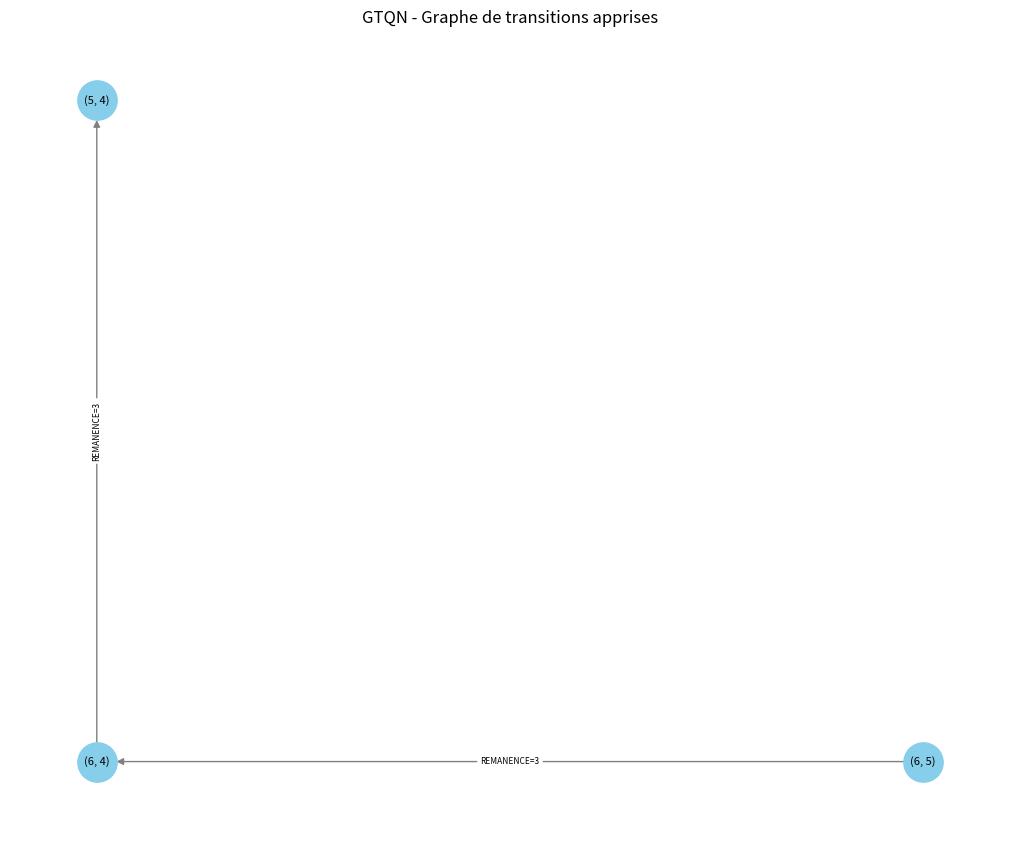

Recreate this plot in Python.
import random
import numpy as np
import matplotlib.pyplot as plt
import networkx as nx
import time




class Environment:
    def __init__(self, grid_size=5, start=(0, 0), goal=(4, 4)):
        self.grid_size = grid_size
        self.start = start
        self.goal = goal
        self.actions = ['UP', 'DOWN', 'LEFT', 'RIGHT']

    def reset(self):
        self.start = (np.random.randint(0, self.grid_size), np.random.randint(0, self.grid_size))
        self.goal = (np.random.randint(0, self.grid_size), np.random.randint(0, self.grid_size))
        while self.goal == self.start:
            self.goal = (np.random.randint(0, self.grid_size), np.random.randint(0, self.grid_size))
        return self.start, self.goal

    def move(self, state, action):
        x, y = state
        if action == 'UP':
            x = max(0, x - 1)
        elif action == 'DOWN':
            x = min(self.grid_size - 1, x + 1)
        elif action == 'LEFT':
            y = max(0, y - 1)
        elif action == 'RIGHT':
            y = min(self.grid_size - 1, y + 1)
        return (x, y)

    def calculate_reward(self, state):
        return -np.linalg.norm(np.array(state) - np.array(self.goal))


## GTQ-N (Graph-based Thinking Q-Network) Agent Implementation


"""
Observations:
- L'agorithme ne converge pas
- Le graph est construit mais il perd de la mémoire au fil du temps

"""
class GTQNAgent:

    def __init__(self, env: Environment, remanence_init=4,reward_target_sucess=10):
        self.env = env
        self.reward_target_sucess = reward_target_sucess
        self.graph = {}  # {state: {next_state: [remanence, reward]}}
        self.remanence_init = remanence_init
    
    def metrics(self, state = None, remanence = 1, alpha = 0.5, beta = 0.5):
        """
        remanence: Importance de la lisaison dans le state
        Plus le chemin est utilisé, plus la remanence est elevée
        Plus la remanence est élevée, plus le chemin est important
        car il ressort dans beaucoup de chemins
        """
        actual_state = state if state is not None else self.env.start
        target_state = self.env.goal
        distance = -np.linalg.norm(np.array(actual_state) - np.array(target_state))
        return  alpha*remanence + beta*distance       

    def policy(self,state, epsilon = 0.5, decay = 0.1, remanence = 1):
        number = random.random()
        if number < epsilon:
            action = random.choice(self.env.actions)
            next_state = self.env.move(state, action)
            reward = self.metrics(next_state, remanence)
        else:
            reward_posible_actions = []
            for action in self.env.actions:
                next_state = self.env.move(state, action)
                reward = self.metrics(next_state, remanence)
                reward_posible_actions.append((action, reward, next_state))
            action, reward, next_state = max(reward_posible_actions, key=lambda x: x[1])
        updated_epsilon = epsilon* np.exp(-decay)
        return next_state, updated_epsilon, reward
    




    def decay_memory(self, loss_neurone=1):
        keys_to_remove = []
        for from_state in list(self.graph.keys()):
            for to_state in list(self.graph[from_state].keys()):
                self.graph[from_state][to_state] -= loss_neurone
                if self.graph[from_state][to_state] <= 0:
                    keys_to_remove.append((from_state, to_state))

        for from_state, to_state in keys_to_remove:
            del self.graph[from_state][to_state]
            if not self.graph[from_state]:
                del self.graph[from_state]

    
    def distribute_reward(self, history, total_rewards, test_validated = 0):
        len_chain = len(history)
        for x in range(1,len(history)-1):
            state = history[x-1]
            next_state = history[x]
            if state in self.graph and next_state in self.graph[state]:
                self.graph[state][next_state] += np.exp(-len_chain)+total_rewards* test_validated
            else:
                self.graph[state][next_state] = self.remanence_init + np.exp(-len_chain) + total_rewards * test_validated


    def train(self, epochs=500,life = 10,resseting_test = 0.4, bonus_remanence=5, loss_memo=1, depth=50, epsilon=0.1):
        test_validated = 0
        queue_test_not_validated = []
        history = []
        epsilon = 1
        for epoch in range(epochs):
            state = self.env.start
            self.graph[state]= {}
            total_reward = 0
            steps = 0
            while state != self.env.goal and steps < depth:
                next_state, epsilon, reward = self.policy(state, epsilon)
                history.append((state))
                total_reward += reward
                steps+=1
                if next_state not in self.graph[state]:
                    self.graph[state][next_state] = self.remanence_init
                    self.graph[next_state] = {}
                    state = next_state
                else:
                    self.graph[state][next_state] += bonus_remanence
                    state = next_state
            
            if state == self.env.goal:
                total_reward += self.reward_target_sucess
                test_validated += 1
                if (self.env.start, self.env.goal) in queue_test_not_validated:
                    queue_test_not_validated.remove((self.env.start, self.env.goal))

                print(f"Epoch {epoch+1}: Goal reached in {steps} steps with total reward {total_reward:.2f}")
                life = 10
                self.env.reset()
                print(f"New start: {self.env.start}, New goal: {self.env.goal}")
               
            else:
                print(f"Epoch {epoch+1}: Goal not reached in {steps} steps, total reward {total_reward:.2f}")
                queue_test_not_validated.append((self.env.start, self.env.goal))
                life -= 1
            self.distribute_reward(history, total_reward, test_validated)
            self.decay_memory(loss_memo)
            history.clear()
            if life <= 0:
                life = 10
                if queue_test_not_validated:
                    draw = np.random.random()
                    if draw < resseting_test:
                        self.env.start, self.env.goal = random.choice(queue_test_not_validated)
                        print(f"Resetting test with start={self.env.start}, goal={self.env.goal}")

        print(f"Training completed: Total epochs = {epochs}, Validated tests = {test_validated}, Remaining tests = {len(queue_test_not_validated)}")
        if queue_test_not_validated:
            print("Unvalidated tests remaining:")
            for start, goal in queue_test_not_validated:
                print(f"Start: {start}, Goal: {goal}")
        return self.graph
        
    

   
      
        

    def visualize_graph(self):
        G = nx.DiGraph()
        for from_state, transitions in self.graph.items():
            for to_state, remanence in transitions.items():
                label = f"REMANENCE={int(remanence)}"
                G.add_edge(from_state, to_state, label=label)

        pos = {node: (node[1], -node[0]) for node in G.nodes()}
        plt.figure(figsize=(10, 8))
        nx.draw(G, pos, with_labels=True, node_color="skyblue", node_size=800, edge_color='gray', font_size=8)
        nx.draw_networkx_edge_labels(G, pos, edge_labels=nx.get_edge_attributes(G, 'label'), font_size=6)
        plt.title("GTQN - Graphe de transitions apprises")
        plt.axis('off')
        plt.show()



class QLearningAgent:
    def __init__(self, env, alpha=0.1, gamma=0.9, epsilon=0.2):
        self.env = env
        self.alpha = alpha       # learning rate
        self.gamma = gamma       # discount factor
        self.epsilon = epsilon   # exploration probability
        # Q-table : dict avec clés (state, action) et valeurs Q-value
        self.q_table = {}

    def get_q(self, state, action):
        return self.q_table.get((state, action), 0.0)

    def choose_action(self, state):
        if random.random() < self.epsilon:
            return random.choice(self.env.actions)
        q_values = [self.get_q(state, a) for a in self.env.actions]
        max_q = max(q_values)
        # En cas d'égalité, on choisit aléatoirement parmi les max
        max_actions = [a for a, q in zip(self.env.actions, q_values) if q == max_q]
        return random.choice(max_actions)

    def update(self, state, action, reward, next_state):
        max_next_q = max([self.get_q(next_state, a) for a in self.env.actions])
        old_q = self.get_q(state, action)
        new_q = old_q + self.alpha * (reward + self.gamma * max_next_q - old_q)
        self.q_table[(state, action)] = new_q

    def train(self, epochs=500, max_steps=50):
        for epoch in range(epochs):
            state = self.env.start
            total_reward = 0
            for step in range(max_steps):
                action = self.choose_action(state)
                next_state = self.env.move(state, action)
                reward = self.env.calculate_reward(next_state)
                self.update(state, action, reward, next_state)
                state = next_state
                total_reward += reward
                if state == self.env.goal:
                    break
            print(f"Epoch {epoch+1}: Total reward = {total_reward:.2f}, Steps = {step+1}")

def compare_runtimes():
    env = Environment(grid_size=20)

    q_agent = QLearningAgent(env)
    gtqn_agent = GTQNAgent(env)
    """
    print("Training Q-learning agent...")
    start = time.time()
    q_agent.train(epochs=200, max_steps=20)
    q_time = time.time() - start
    print(f"Q-learning training time: {q_time:.4f} seconds")
"""    
    print("\nTraining GTQN agent...")
    start = time.time()
    gtqn_agent.train(epochs=50, depth=20)
    gtqn_time = time.time() - start
    print(f"GTQN training time: {gtqn_time:.4f} seconds")

    print("\n--- Résumé ---")
    #print(f"Q-learning training time: {q_time:.4f} s")
    print(f"GTQN training time: {gtqn_time:.4f} s")
    gtqn_agent.visualize_graph()
 

if __name__ == "__main__":
    compare_runtimes()
